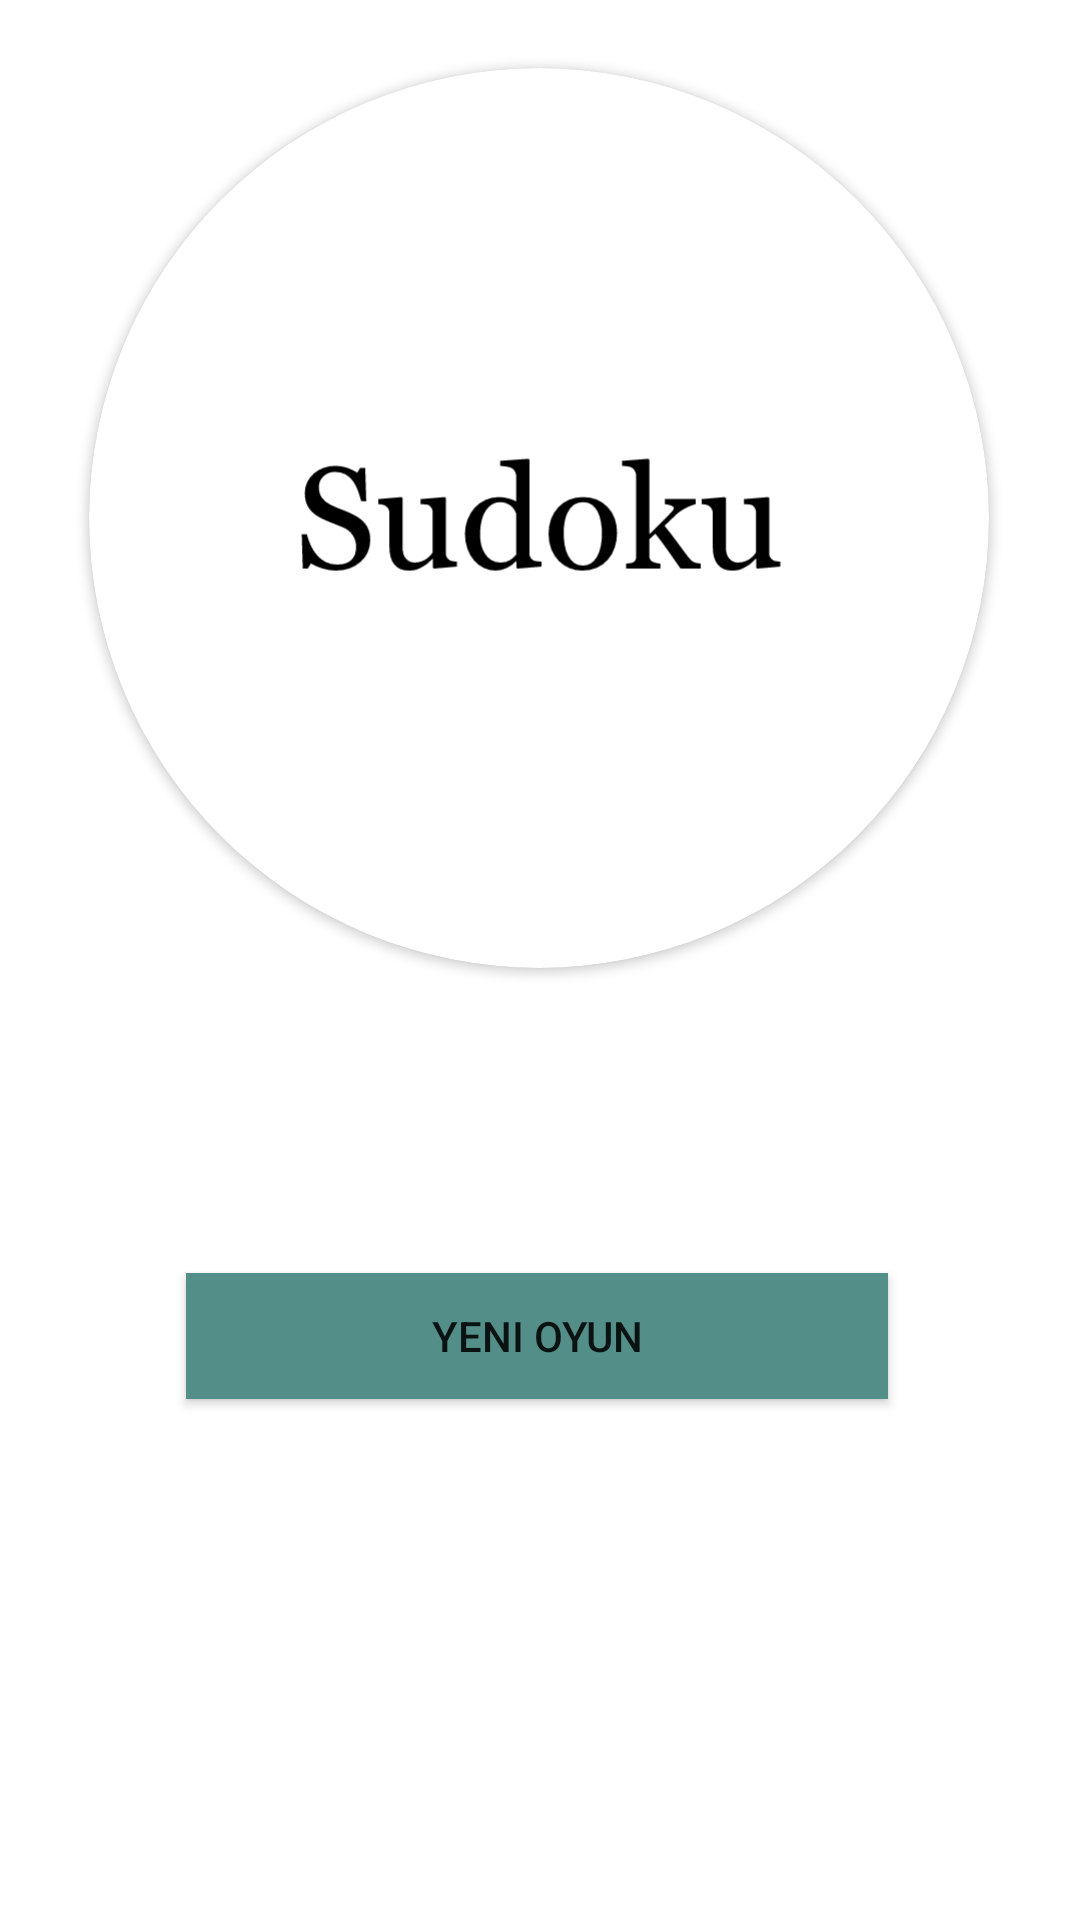

Here is an Android app screen rendered from its layout file. Give the layout XML and the strings, colors and styles it references.
<!-- AndroidManifest.xml: application theme Theme.SudokuGame -->
<!-- res/layout/activity_main.xml -->
<?xml version="1.0" encoding="utf-8"?>
<androidx.constraintlayout.widget.ConstraintLayout
    xmlns:android="http://schemas.android.com/apk/res/android"
    xmlns:tools="http://schemas.android.com/tools"
    xmlns:app="http://schemas.android.com/apk/res-auto"
    android:layout_width="match_parent"
    android:layout_height="match_parent"
    tools:context=".MainActivity" android:visibility="visible">


    <androidx.cardview.widget.CardView
        android:id="@+id/view2"
        android:layout_width="300dp"
        android:layout_height="300dp"
        android:layout_centerHorizontal="true"
        android:elevation="12dp"
        android:gravity="center"
        android:innerRadius="0dp"
        android:shape="ring"
        android:thicknessRatio="1.9"
        app:cardCornerRadius="500dp"
        app:layout_constraintBottom_toBottomOf="parent"
        app:layout_constraintEnd_toEndOf="parent"
        app:layout_constraintHorizontal_bias="0.495"
        app:layout_constraintStart_toStartOf="parent"
        app:layout_constraintTop_toTopOf="parent"
        app:layout_constraintVertical_bias="0.067"
        tools:ignore="MissingConstraints">

        <ImageView
            android:id="@+id/imageView1"
            android:layout_width="300dp"
            android:layout_height="300dp"
            android:layout_alignParentTop="true"
            android:layout_centerHorizontal="true"
            android:background="@drawable/ic_launcher_background"
            android:gravity="center|start|center_horizontal|center_vertical"
            android:src="@drawable/ic_launcher_sudoku">
        </ImageView>
    </androidx.cardview.widget.CardView>

    <Button
        android:id="@+id/button_easy"
        android:layout_width="234dp"
        android:layout_height="42dp"
        android:layout_marginStart="8dp"
        android:layout_marginTop="104dp"
        android:layout_marginEnd="8dp"
        android:layout_marginBottom="11dp"
        android:background="@color/camgöbegi"
        android:text="@string/load"
        app:backgroundTint="@color/camgöbegi"
        app:layout_constraintBottom_toBottomOf="parent"
        app:layout_constraintEnd_toEndOf="parent"
        app:layout_constraintHorizontal_bias="0.49"
        app:layout_constraintStart_toStartOf="parent"
        app:layout_constraintTop_toTopOf="parent"
        app:layout_constraintVertical_bias="0.663" />


</androidx.constraintlayout.widget.ConstraintLayout>
<!-- resources referenced by this layout -->
<resources>
  <!-- drawable ic_launcher_sudoku: vector/xml drawable (drawable, 7612 chars, omitted) -->
  <string name="load">Yeni Oyun</string>
  <style name="Theme.SudokuGame" parent="Theme.MaterialComponents.DayNight.DarkActionBar">
          
          <item name="colorPrimary">@color/purple_500</item>
          <item name="colorPrimaryVariant">@color/purple_700</item>
          <item name="colorOnPrimary">@color/white</item>
          
          <item name="colorSecondary">@color/teal_200</item>
          <item name="colorSecondaryVariant">@color/teal_700</item>
          <item name="colorOnSecondary">@color/black</item>
          
          <item name="android:statusBarColor" tools:targetApi="l">?attr/colorPrimaryVariant</item>
          
      </style>
  <color name="purple_500">#FF6200EE</color>
  <color name="purple_700">#FF3700B3</color>
  <color name="white">#FFFFFFFF</color>
  <color name="teal_200">#FF03DAC5</color>
  <color name="teal_700">#FF018786</color>
  <color name="black">#FF000000</color>
</resources>
